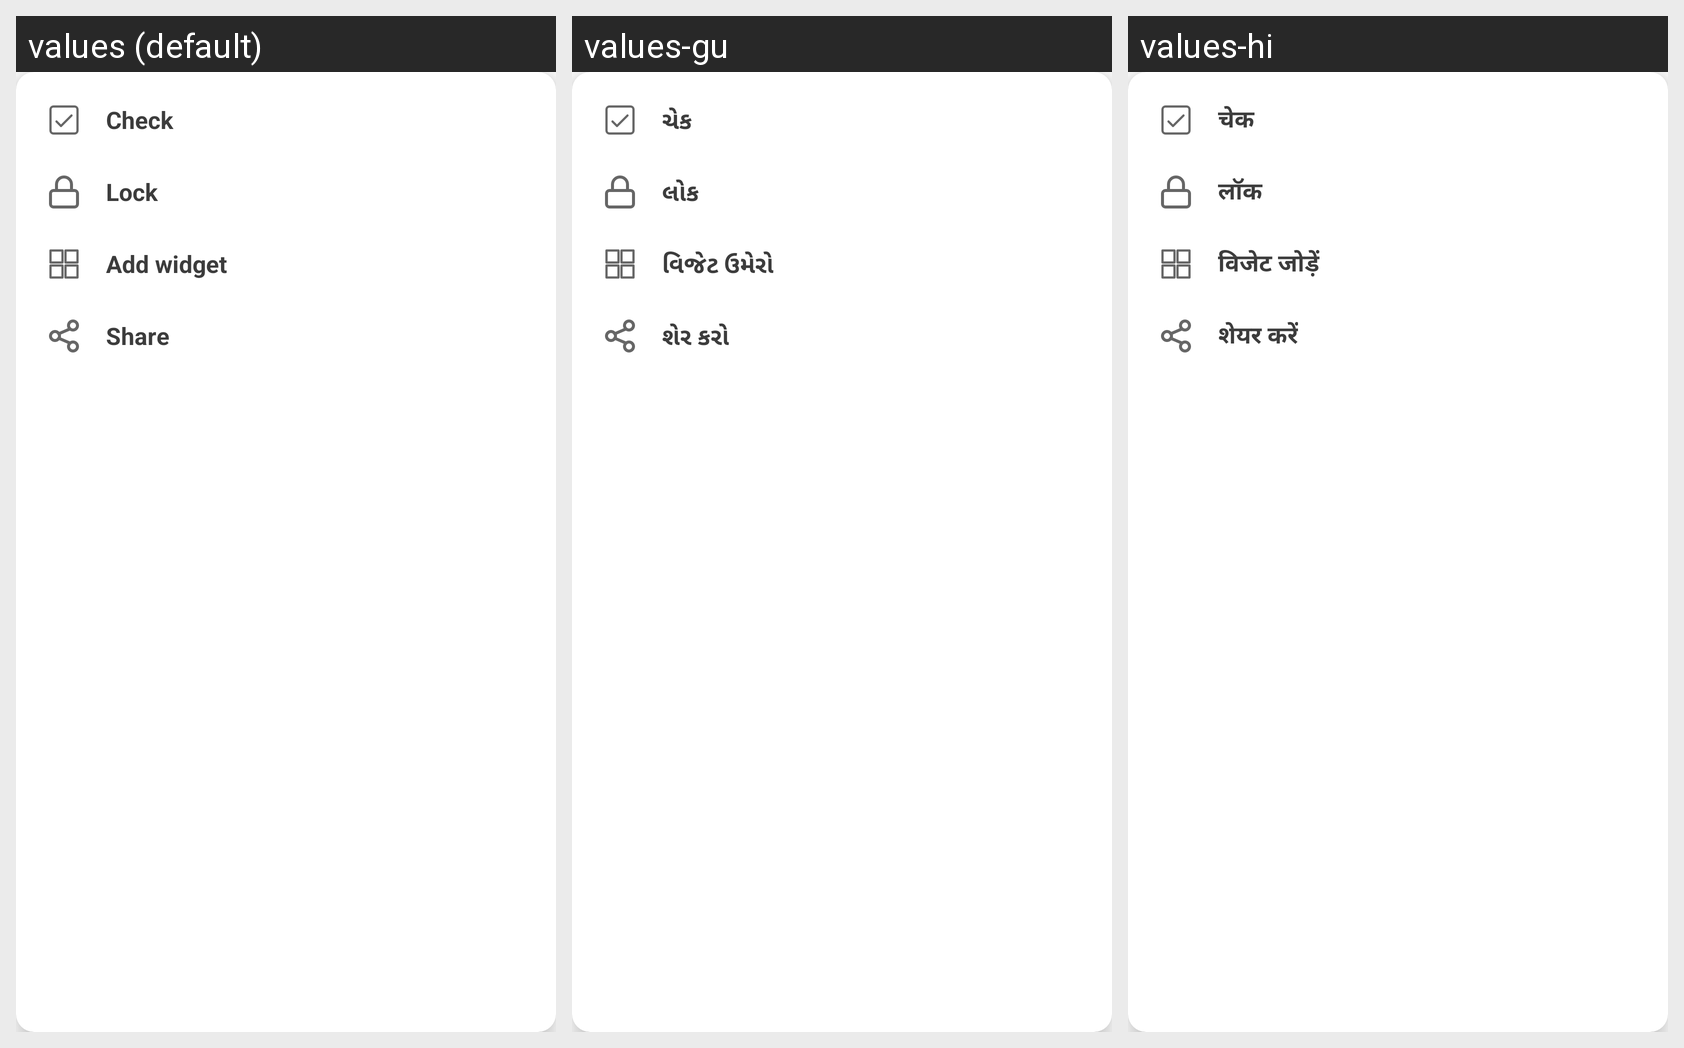

The Android screen above is rendered under several locales of the same app. Produce the string resources it draws, with the default and per-locale values.
Android screen res/layout/dialog_selection_more.xml rendered under 3 locales, left to right: values (default), values-gu, values-hi. Device: Nexus 5 (rendered at 1080×1920; each locale shown at half size, 540×960, under a caption strip naming it); theme Theme.QuickNotes.
Strings drawn on this screen, with the default value and each locale's value (text and hints the layout hard-codes, and strings that could not be matched under every locale, appear in the picture but are not listed):

check
  values: Check
  values-gu: ચેક
  values-hi: चेक

lock
  values: Lock
  values-gu: લોક
  values-hi: लॉक

add_widget
  values: Add widget
  values-gu: વિજેટ ઉમેરો
  values-hi: विजेट जोड़ें

share
  values: Share
  values-gu: શેર કરો
  values-hi: शेयर करें
